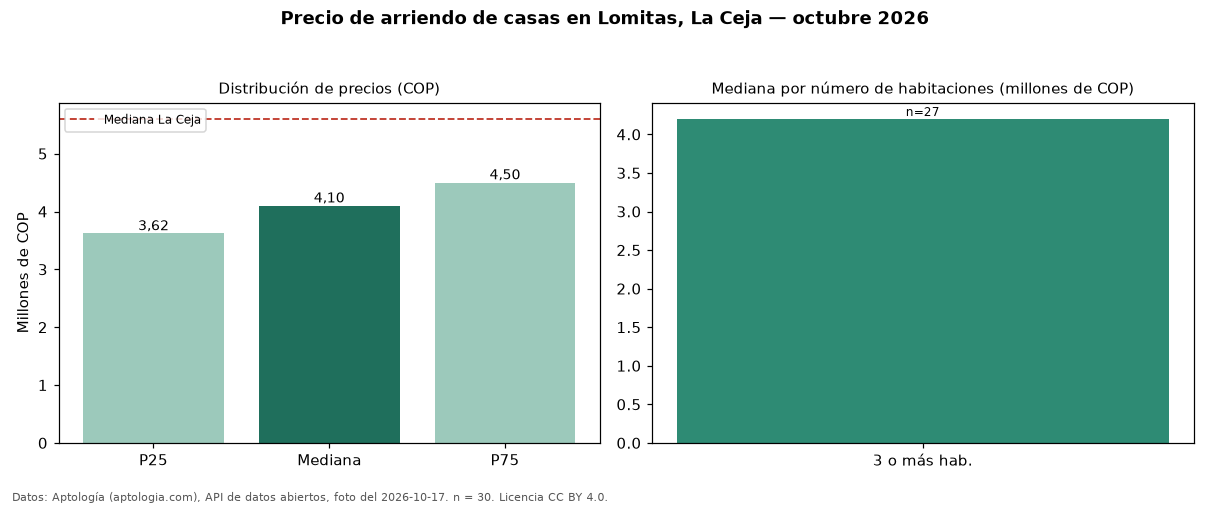

Values plotted in this chart, from the file beside it:
seccion, metrica, valor_cop, n
precio, p25, 3620000, 30
precio, mediana, 4100000, 30
precio, p75, 4500000, 30
precio, minimo, 1700000, 30
precio, maximo, 15000000, 30
parqueadero, avisos_con_parqueadero, 22, 30
parqueadero, mediana_con_parqueadero, 4250000, 22
habitaciones, 3+, 4200000, 27
ciudad, mediana_ciudad, 5600000, 
fuente, fecha_foto, 2026-10-17, 
fuente, atribucion, https://www.aptologia.com/arriendo/la-ce…, 
